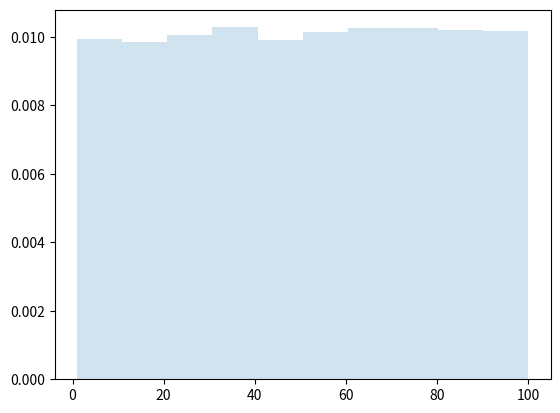
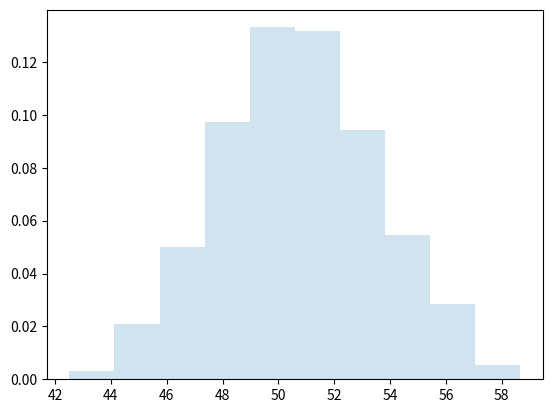

Reproduce these figures in Python, in order.
import random
import numpy as np
import matplotlib.pyplot as plt

if __name__ == "__main__":
    a = 1
    b = 100
    N = 10000
    DataPop = list(np.random.uniform(a, b, N))
    plt.hist(DataPop, density=True, histtype='stepfilled', alpha=0.2)
    plt.show()

    SamplesMeans = []
    for i in range(0, 1000):
        DataExtracted = random.sample(DataPop, k=100)
        DataExtractedMean = np.mean(DataExtracted)
        SamplesMeans.append(DataExtractedMean)
    plt.figure()
    plt.hist(SamplesMeans, density=True, histtype='stepfilled', alpha=0.2)
    plt.show()
